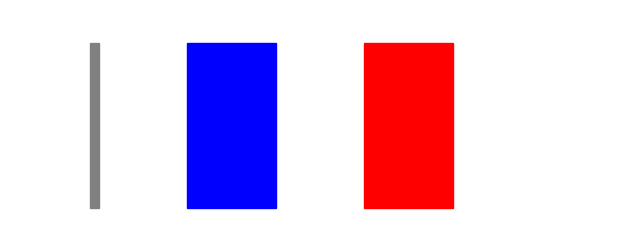

Write the Python code that produced this figure.
import matplotlib.pyplot as plt
import matplotlib.animation as animation
import matplotlib.patches as patches

# Parámetros físicos
n = 2
m1 = 1
m2 = 100 ** n
v1 = 0.0
v2 = -1.0
x1 = 1.0
x2 = 3.0

dt = 0.001
count = 0

# Datos para animar
posiciones_x1 = []
posiciones_x2 = []
conteo_colisiones = []

# Simulación sin animación todavía
while True:
    # Colisión entre bloques
    if x2 - x1 <= 1.0:
        new_v1 = ((m1 - m2) * v1 + 2 * m2 * v2) / (m1 + m2)
        new_v2 = ((m2 - m1) * v2 + 2 * m1 * v1) / (m1 + m2)
        v1, v2 = new_v1, new_v2
        count += 1

    # Colisión con el muro
    if x1 <= 0 and v1 < 0:
        v1 = -v1
        count += 1

    x1 += v1 * dt
    x2 += v2 * dt

    posiciones_x1.append(x1)
    posiciones_x2.append(x2)
    conteo_colisiones.append(count)

    if v1 > v2 and v2 > 0:
        break

# -------- Interfaz con muro --------

fig, ax = plt.subplots(figsize=(8, 3))
ax.set_xlim(-1, 6)
ax.set_ylim(-0.2, 1.2)
ax.set_facecolor("white")
ax.axis("off")

# Muro (estático a la izquierda)
muro = patches.Rectangle((-0.1, 0), 0.1, 1.0, color='gray')

# Bloques móviles
bloque1 = patches.Rectangle((0, 0), 1.0, 1.0, color='blue')
bloque2 = patches.Rectangle((0, 0), 1.0, 1.0, color='red')

# Añadir al gráfico
ax.add_patch(muro)
ax.add_patch(bloque1)
ax.add_patch(bloque2)

# Conteo de colisiones
texto = ax.text(0.2, 1.05, '', fontsize=14, color="black", weight="bold")

def init():
    bloque1.set_xy((posiciones_x1[0], 0))
    bloque2.set_xy((posiciones_x2[0], 0))
    texto.set_text('')
    return bloque1, bloque2, texto

def update(frame):
    bloque1.set_xy((posiciones_x1[frame], 0))
    bloque2.set_xy((posiciones_x2[frame], 0))
    texto.set_text(f"Colisiones: {conteo_colisiones[frame]}")
    return bloque1, bloque2, texto

ani = animation.FuncAnimation(
    fig, update, frames=len(posiciones_x1),
    init_func=init, blit=True, interval=1, repeat=False
)

plt.show()
